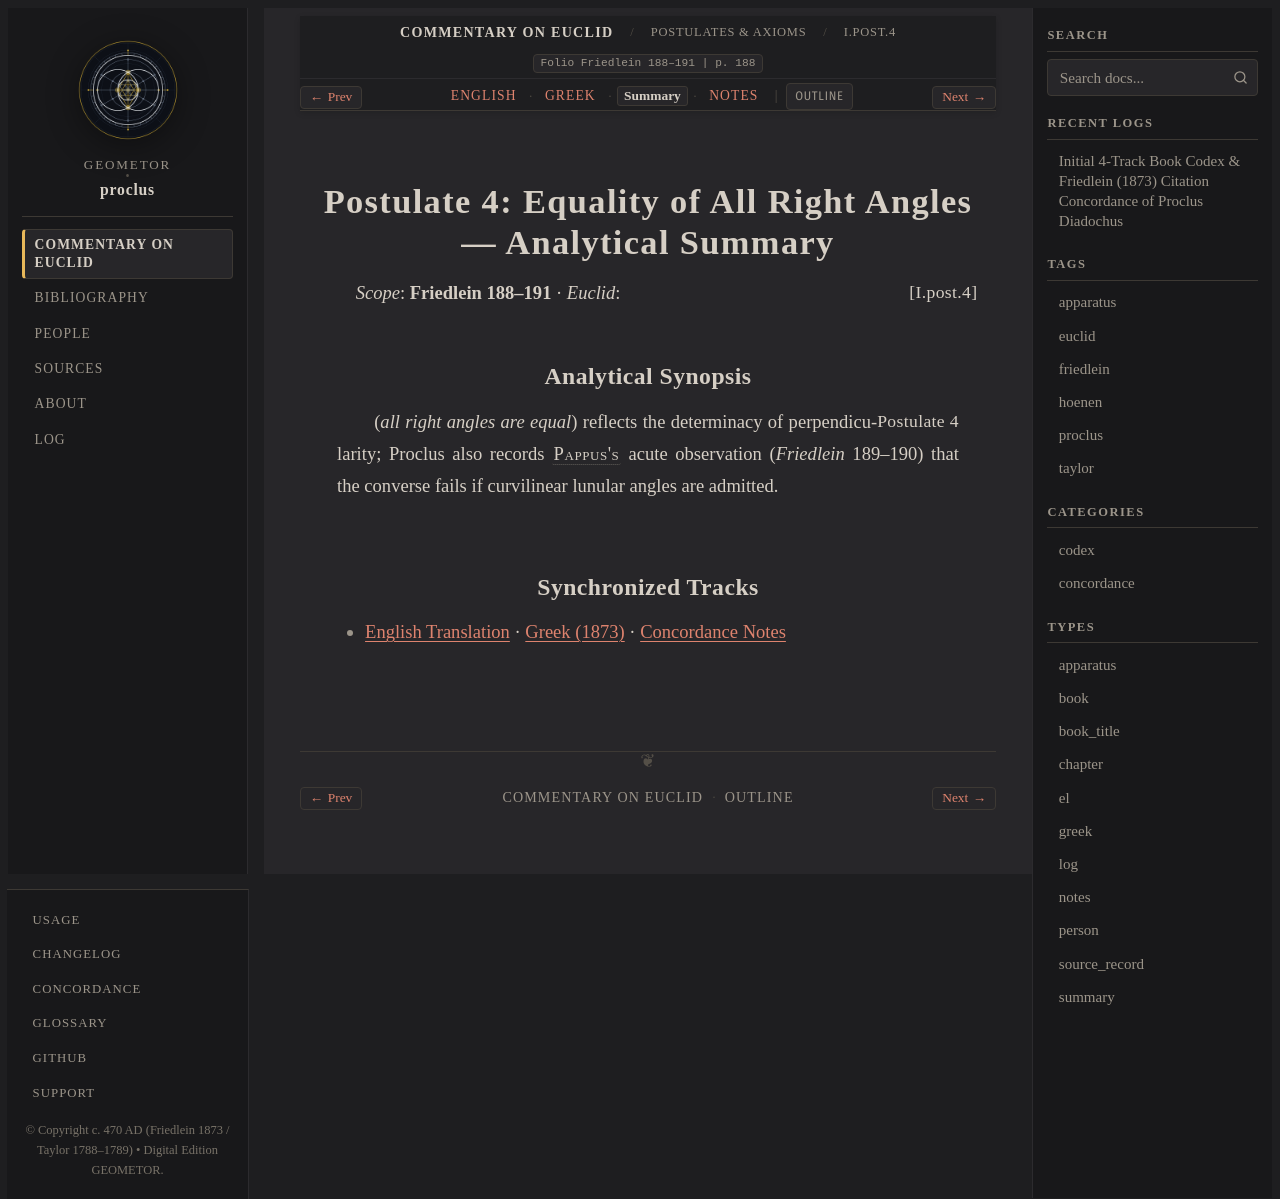

repository: geometor/proclus · page: in_euclidem/postulates-axioms/post_04/summary.html · generator: sphinx

:order: 3
:layout: book
:canonical_id: I.Post.4
:breadcrumb_title: I.Post.4
:folio: Friedlein 188–191
:book: Postulates & Axioms
:type: summary
:tracks: English: index | Greek: greek | Summary: summary | Notes: notes

Postulate 4: Equality of All Right Angles — Analytical Summary
==============================================================

*Scope*: **Friedlein 188–191** · *Euclid*: :just:`I.post.4`

Analytical Synopsis
-------------------

:just:`Postulate 4 <I.post.4>` (*all right angles are equal*) reflects the determinacy of perpendicularity; Proclus also records :person:`Pappus's <pappus>` acute observation (*Friedlein* 189–190) that the converse fails if curvilinear lunular angles are admitted.

Synchronized Tracks
-------------------

- :doc:`English Translation <index>` · :doc:`Greek (1873) <greek>` · :doc:`Concordance Notes <notes>`
